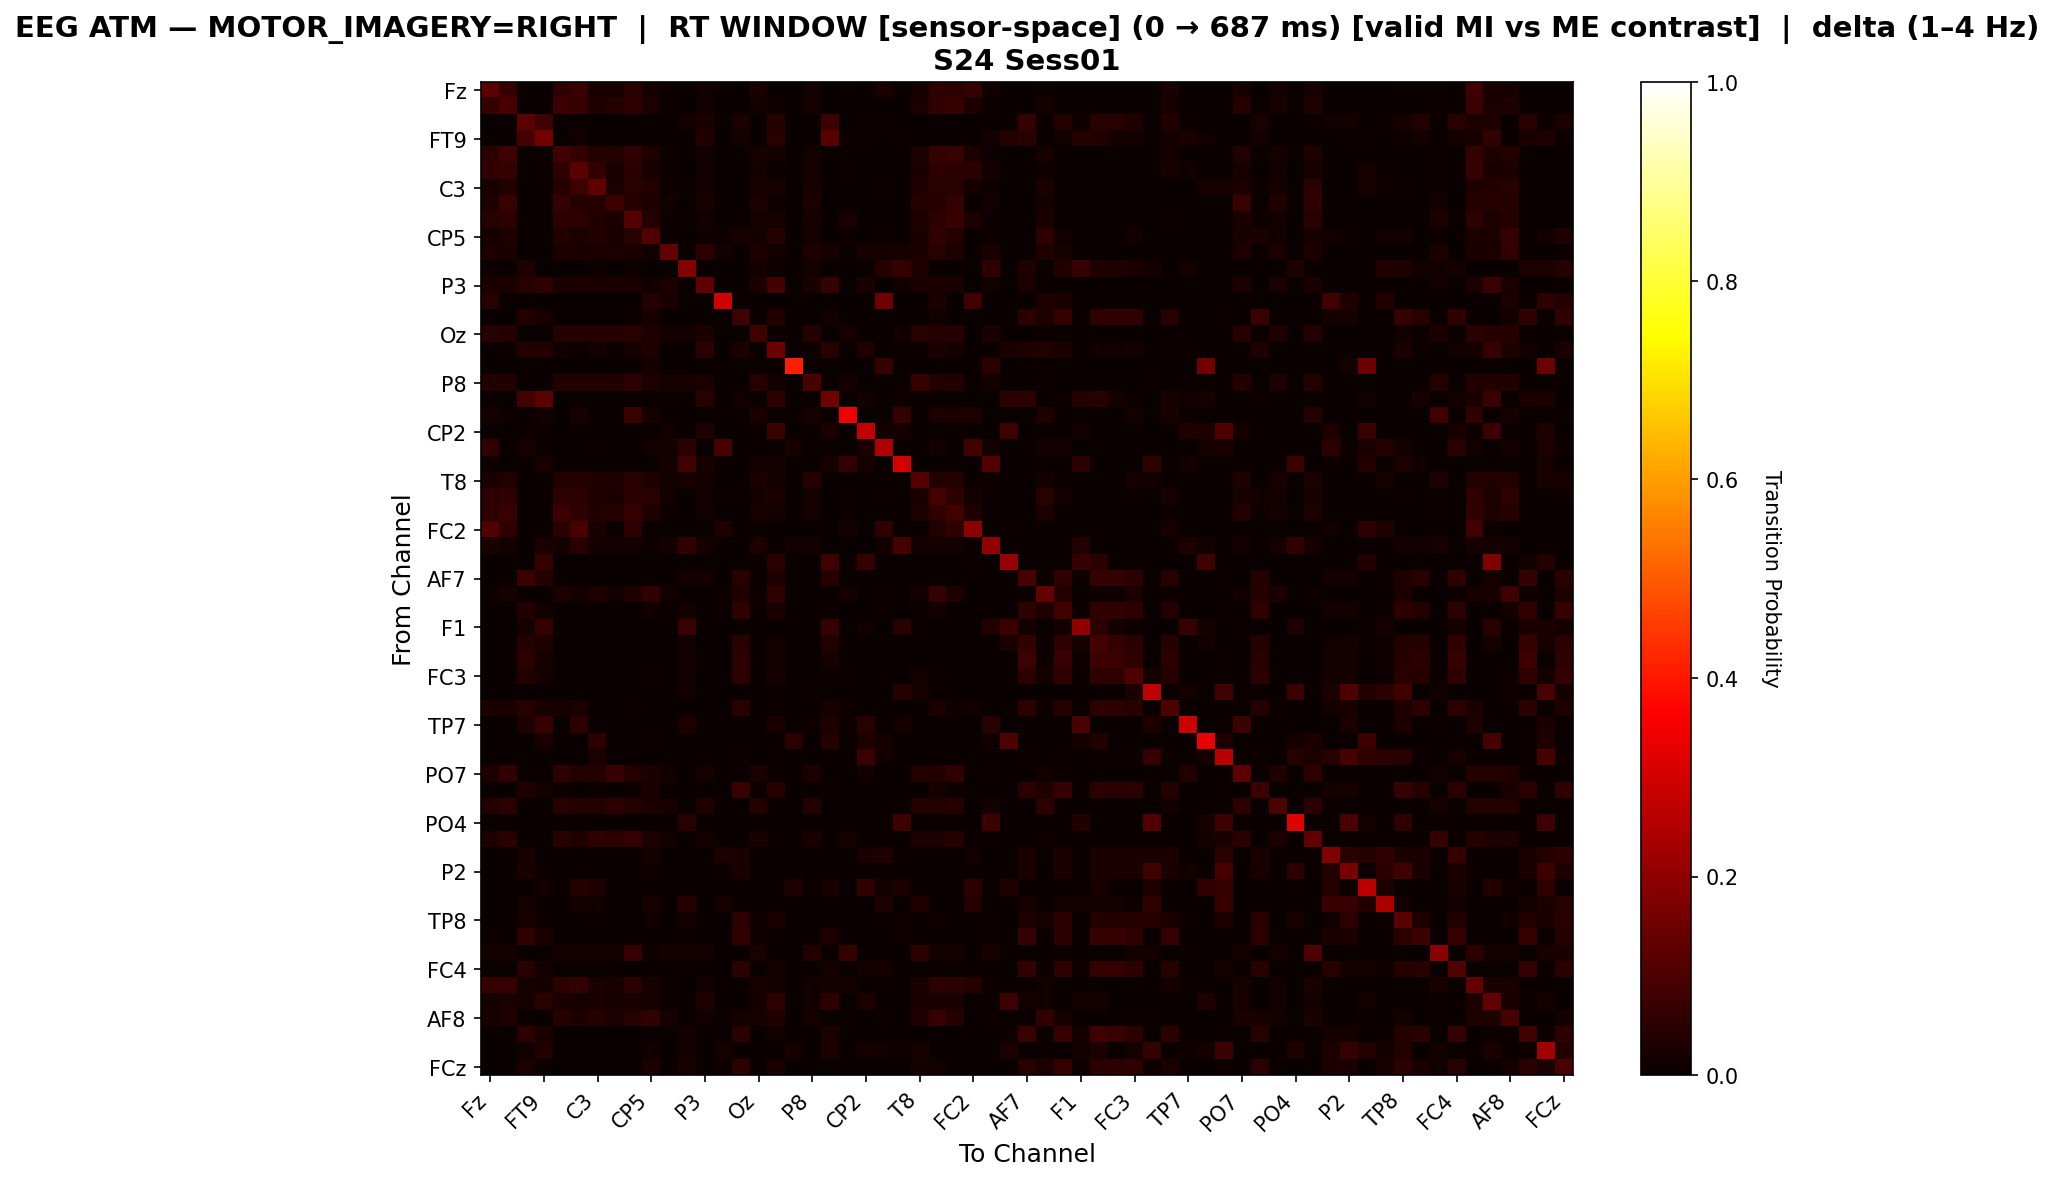

Source data for this figure (header and first rows):
, Fz, F3, F7, FT9, FC5, FC1, C3, T7, TP9, CP5, CP1, Pz, P3, P7, O1, Oz, O2, P4, P8, TP10, CP6, CP2, Cz
Fz, 0.1217, 0.06979, 0.0008511, 0.0008511, 0.0573, 0.07121, 0.02213, 0.02213, 0.04936, 0.01674, 0.009645, 0.003972, 0.01504, 0.01163, 0.0, 0.02525, 0.0008511, 0.0, 0.01844, 0.0008511, 0.006809, 0.0008511, 0.02553
F3, 0.06268, 0.09337, 0.0, 0.0, 0.07764, 0.06732, 0.03147, 0.04153, 0.05339, 0.02657, 0.00877, 0.0, 0.01367, 0.0, 0.0, 0.01934, 0.01135, 0.0, 0.01677, 0.0, 0.003353, 0.0, 0.0
F7, 0.0005375, 0.0, 0.1244, 0.08035, 0.0, 0.0, 0.0, 0.0, 0.0, 0.0, 0.0, 0.01586, 0.02714, 0.0, 0.02983, 0.0, 0.03924, 0.0, 0.0, 0.07498, 0.0, 0.004031, 0.008869
FT9, 0.0005838, 0.0, 0.08757, 0.1588, 0.0, 0.01284, 0.0, 0.0, 0.0, 0.0, 0.0, 0.0, 0.03561, 0.0, 0.01868, 0.0, 0.0432, 0.0, 0.0, 0.1165, 0.006713, 0.004378, 0.001459
FC5, 0.0537, 0.07988, 0.0, 0.0, 0.08442, 0.06065, 0.0374, 0.04007, 0.05691, 0.03233, 0.009084, 0.0, 0.01416, 0.0, 0.0002672, 0.02004, 0.01656, 0.0, 0.01737, 0.0, 0.0002672, 0.0, 0.0
FC1, 0.062, 0.06444, 0.0, 0.0105, 0.05565, 0.123, 0.062, 0.02368, 0.04955, 0.02075, 0.008299, 0.0, 0.01294, 0.0, 0.0, 0.01831, 0.006346, 0.0, 0.01587, 0.0, 0.00659, 0.0, 0.0
C3, 0.02335, 0.0367, 0.0, 0.0, 0.04216, 0.07613, 0.1289, 0.02942, 0.04398, 0.03822, 0.01031, 0.00546, 0.01608, 0.0, 0.00182, 0.02275, 0.02032, 0.0, 0.01971, 0.0, 0.0, 0.0, 0.00546
T7, 0.03349, 0.07134, 0.0, 0.0, 0.06655, 0.04263, 0.04263, 0.07438, 0.04263, 0.03436, 0.01479, 0.0, 0.02305, 0.0, 0.0, 0.03262, 0.008699, 0.0, 0.02827, 0.0, 0.0, 0.0, 0.0
TP9, 0.04457, 0.05298, 0.0, 0.0, 0.05451, 0.05196, 0.03668, 0.02471, 0.1118, 0.03591, 0.00866, 0.004075, 0.0135, 0.0, 0.003821, 0.02241, 0.02267, 0.0, 0.02063, 0.0, 0.02471, 0.0, 0.0
CP5, 0.01772, 0.0314, 0.0, 0.0, 0.03699, 0.0258, 0.03855, 0.02394, 0.04352, 0.1079, 0.004352, 0.002176, 0.01026, 0.01057, 0.02083, 0.01927, 0.04196, 0.002798, 0.01616, 0.0, 0.007771, 0.0, 0.006217
CP1, 0.02969, 0.02969, 0.0, 0.0, 0.02969, 0.02969, 0.02969, 0.02969, 0.02969, 0.01357, 0.1298, 0.0, 0.05089, 0.01866, 0.0, 0.02969, 0.01357, 0.0, 0.02969, 0.0212, 0.0, 0.0212, 0.01951
Pz, 0.006937, 0.0, 0.03202, 0.0, 0.0, 0.0, 0.009072, 0.0, 0.008004, 0.003202, 0.0, 0.182, 0.0, 0.0, 0.0, 0.01814, 0.006937, 0.0, 0.01868, 0.0, 0.002134, 0.0, 0.04162
P3, 0.02393, 0.02393, 0.04564, 0.05494, 0.02393, 0.02393, 0.02393, 0.02393, 0.02393, 0.01551, 0.0257, 0.0, 0.1276, 0.0, 0.0, 0.02393, 0.08817, 0.0, 0.02393, 0.06424, 0.0, 0.02614, 0.0
P7, 0.04382, 0.0, 0.0, 0.0, 0.0, 0.0, 0.0, 0.0, 0.0, 0.04045, 0.02584, 0.0, 0.0, 0.2933, 0.0, 0.0, 0.0, 0.0, 0.0, 0.0, 0.003371, 0.0, 0.1528
O1, 0.0, 0.0, 0.03614, 0.02079, 0.0, 0.0, 0.001279, 0.0, 0.004157, 0.02079, 0.0, 0.0, 0.0, 0.0, 0.07547, 0.0, 0.03614, 0.0, 0.0, 0.01375, 0.0, 0.0, 0.0
Oz, 0.04648, 0.03969, 0.0, 0.0, 0.03969, 0.03969, 0.03969, 0.03969, 0.04595, 0.0329, 0.01775, 0.0188, 0.02768, 0.0, 0.0, 0.0799, 0.006266, 0.0, 0.04021, 0.0, 0.02037, 0.0, 0.0
O2, 0.0005177, 0.01087, 0.03857, 0.03857, 0.01553, 0.006213, 0.01683, 0.00466, 0.02278, 0.03417, 0.003624, 0.003624, 0.05048, 0.0, 0.02977, 0.002848, 0.1476, 0.0, 0.007766, 0.04401, 0.0, 0.03313, 0.0
P4, 0.0, 0.0, 0.0, 0.0, 0.0, 0.0, 0.0, 0.0, 0.0, 0.01584, 0.0, 0.0, 0.0, 0.0, 0.0, 0.0, 0.0, 0.4119, 0.0, 0.0, 0.0, 0.0, 0.06337
P8, 0.03855, 0.03855, 0.0, 0.0, 0.03855, 0.03855, 0.03855, 0.03855, 0.04731, 0.03096, 0.01986, 0.01986, 0.03096, 0.0, 0.0, 0.04498, 0.01752, 0.0, 0.09755, 0.0, 0.01636, 0.0, 0.0
TP10, 0.0006281, 0.0, 0.08794, 0.1244, 0.0, 0.0, 0.0, 0.0, 0.0, 0.0, 0.007538, 0.0, 0.04523, 0.0, 0.01288, 0.0, 0.05371, 0.0, 0.0, 0.1523, 0.0, 0.01476, 0.0
CP6, 0.01821, 0.0105, 0.0, 0.01471, 0.002101, 0.02031, 0.0, 0.0, 0.07073, 0.01681, 0.0, 0.001401, 0.0, 0.001401, 0.0, 0.02731, 0.0, 0.0, 0.02031, 0.0, 0.3473, 0.0, 0.0
CP2, 0.001135, 0.0, 0.009081, 0.009081, 0.0, 0.0, 0.0, 0.0, 0.0, 0.0, 0.01362, 0.0, 0.03405, 0.0, 0.0, 0.0, 0.07321, 0.0, 0.0, 0.02667, 0.0, 0.2736, 0.0193
Cz, 0.05867, 0.0, 0.02333, 0.004667, 0.0, 0.0, 0.01133, 0.0, 0.0, 0.01333, 0.016, 0.05133, 0.0, 0.092, 0.0, 0.0, 0.0, 0.022, 0.0, 0.0, 0.0, 0.024, 0.246
C4, 0.00853, 0.0, 0.0, 0.02034, 0.0, 0.0, 0.0, 0.0, 0.0, 0.0, 0.01575, 0.0794, 0.02297, 0.0, 0.0, 0.01509, 0.01706, 0.0, 0.0, 0.02034, 0.06102, 0.02297, 0.0
T8, 0.02662, 0.03837, 0.003111, 0.0, 0.03837, 0.0356, 0.03837, 0.03353, 0.04355, 0.03387, 0.01175, 0.02143, 0.01832, 0.0, 0.0, 0.02973, 0.0159, 0.0, 0.03941, 0.0, 0.0, 0.0, 0.0
FT10, 0.04748, 0.05814, 0.0, 0.0, 0.05644, 0.05329, 0.03488, 0.0235, 0.04772, 0.04603, 0.01308, 0.0, 0.01284, 0.005329, 0.01114, 0.01817, 0.02592, 0.0, 0.01575, 0.0, 0.009205, 0.0, 0.004845
FC6, 0.05067, 0.07305, 0.0, 0.0, 0.07466, 0.05849, 0.03881, 0.03935, 0.06739, 0.03396, 0.009164, 0.0, 0.01429, 0.0, 0.001617, 0.02022, 0.01806, 0.0, 0.01752, 0.0, 0.008895, 0.0, 0.0
FC2, 0.1071, 0.05491, 0.0, 0.0, 0.04938, 0.09645, 0.02677, 0.0, 0.05122, 0.0, 0.0, 0.0, 0.0, 0.03323, 0.0, 0.0, 0.0, 0.0, 0.0, 0.0, 0.018, 0.0, 0.05584
F4, 0.0239, 0.01651, 0.0, 0.02447, 0.01651, 0.04382, 0.01651, 0.01651, 0.01651, 0.01024, 0.01651, 0.06033, 0.01651, 0.0, 0.0, 0.0296, 0.0, 0.01423, 0.01651, 0.0, 0.0, 0.0, 0.01423
F8, 0.0, 0.0, 0.003601, 0.06842, 0.0, 0.0, 0.0, 0.0, 0.0, 0.0, 0.0, 0.003601, 0.0, 0.0, 0.0, 0.0, 0.05298, 0.0, 0.0, 0.08179, 0.0, 0.06893, 0.0
AF7, 0.0, 0.0, 0.07033, 0.04204, 0.0, 0.0, 0.0, 0.0, 0.0, 0.0, 0.0, 0.01644, 0.01725, 0.0, 0.04392, 0.0, 0.03153, 0.0, 0.0, 0.04177, 0.0, 0.0, 0.0
AF3, 0.006524, 0.02247, 0.0, 0.0, 0.029, 0.01595, 0.03081, 0.01377, 0.03407, 0.06162, 0.0145, 0.0, 0.0, 0.008699, 0.03298, 0.005799, 0.05509, 0.0, 0.002175, 0.0, 0.01812, 0.0, 0.008336
AFz, 0.0, 0.0, 0.03721, 0.01416, 0.0, 0.0, 0.0, 0.0, 0.0, 0.01333, 0.007498, 0.01805, 0.0, 0.006109, 0.05693, 0.0, 0.02666, 0.0, 0.0, 0.007776, 0.001666, 0.0, 0.006387
F1, 0.0, 0.0, 0.01824, 0.06633, 0.0, 0.0, 0.0, 0.0, 0.0, 0.0, 0.0, 0.07186, 0.0, 0.0, 0.0, 0.0, 0.0, 0.0, 0.0, 0.06799, 0.0, 0.01493, 0.0
F5, 0.0, 0.0, 0.04246, 0.03386, 0.0, 0.0, 0.0, 0.0, 0.0, 0.001264, 0.0, 0.01542, 0.0, 0.0, 0.04448, 0.0, 0.01339, 0.0, 0.0, 0.03765, 0.0, 0.0, 0.0
FT7, 0.0, 0.0, 0.05239, 0.02003, 0.0, 0.0, 0.0, 0.0, 0.0, 0.0003082, 0.0, 0.01849, 0.0, 0.0, 0.053, 0.0, 0.0151, 0.0, 0.0, 0.01972, 0.0, 0.0, 0.0
FC3, 0.0, 0.0, 0.03801, 0.01824, 0.0, 0.0, 0.0, 0.0, 0.0, 0.01095, 0.0, 0.01459, 0.0, 0.0006081, 0.05412, 0.0, 0.01824, 0.0, 0.0, 0.01125, 0.007905, 0.0, 0.0
C1, 0.0, 0.0, 0.0, 0.0, 0.0, 0.0, 0.0, 0.0, 0.0, 0.0, 0.0, 0.01489, 0.0, 0.0, 0.0, 0.0, 0.004963, 0.0, 0.004963, 0.0, 0.0, 0.0, 0.0
C5, 0.02691, 0.02691, 0.04356, 0.02082, 0.02114, 0.02691, 0.0, 0.0, 0.005125, 0.0, 0.0, 0.0, 0.0, 0.0, 0.04548, 0.0, 0.006086, 0.0, 0.0, 0.02146, 0.008648, 0.0, 0.0
TP7, 0.002417, 0.0, 0.03465, 0.0693, 0.0, 0.04754, 0.0, 0.0, 0.0, 0.0, 0.0, 0.02981, 0.0, 0.0, 0.0, 0.0, 0.02579, 0.0, 0.01128, 0.03465, 0.01128, 0.04512, 0.0
CP3, 0.0, 0.0, 0.0, 0.02649, 0.0, 0.0, 0.04696, 0.0, 0.0, 0.004816, 0.0, 0.0, 0.0, 0.0, 0.0, 0.0, 0.0, 0.04696, 0.0, 0.04034, 0.0, 0.0301, 0.01927
P1, 0.0, 0.0, 0.0, 0.0, 0.0, 0.0, 0.02723, 0.0, 0.0, 0.0, 0.0, 0.0, 0.0, 0.0, 0.005919, 0.0, 0.005919, 0.0, 0.0, 0.0, 0.0, 0.07261, 0.01381
PO7, 0.03078, 0.06235, 0.0, 0.0, 0.05795, 0.03757, 0.03757, 0.06515, 0.03757, 0.02998, 0.01359, 0.0, 0.02118, 0.0, 0.0, 0.02998, 0.006395, 0.0, 0.02598, 0.0, 0.0, 0.01279, 0.0
PO3, 0.0, 0.0, 0.03125, 0.01626, 0.005421, 0.0, 0.007015, 0.0, 0.009885, 0.02647, 0.0, 0.0, 0.0, 0.0, 0.07111, 0.0, 0.04177, 0.0, 0.0, 0.008929, 0.0, 0.0, 0.0
POz, 0.03805, 0.05115, 0.0, 0.0, 0.04429, 0.03805, 0.03805, 0.05178, 0.03805, 0.0262, 0.02121, 0.0, 0.03306, 0.0, 0.0, 0.03805, 0.0, 0.0, 0.03805, 0.0, 0.0, 0.0, 0.0
PO4, 0.0, 0.0, 0.0, 0.0, 0.0, 0.0, 0.0, 0.0, 0.0, 0.0, 0.0, 0.04348, 0.0, 0.0, 0.0, 0.0, 0.0, 0.0, 0.0, 0.0, 0.0, 0.0, 0.0
PO8, 0.02787, 0.04705, 0.0, 0.0, 0.04415, 0.03221, 0.05718, 0.04705, 0.06406, 0.02533, 0.01231, 0.0, 0.01918, 0.0, 0.0, 0.02714, 0.003981, 0.0, 0.02353, 0.0, 0.01991, 0.0, 0.0
P6, 0.0, 0.0, 0.02271, 0.001362, 0.0, 0.0009083, 0.0, 0.0, 0.0, 0.01817, 0.0, 0.0, 0.0, 0.03361, 0.02679, 0.0, 0.0, 0.0, 0.0, 0.0, 0.0, 0.02589, 0.03451
P2, 0.0, 0.0, 0.02357, 0.008365, 0.0, 0.0, 0.0, 0.0, 0.0, 0.01103, 0.0, 0.0, 0.0, 0.01103, 0.02357, 0.0, 0.0, 0.002281, 0.0, 0.0, 0.0, 0.0, 0.004183
CPz, 0.0, 0.0, 0.0, 0.01231, 0.0, 0.04167, 0.03314, 0.0, 0.0, 0.0, 0.0, 0.0, 0.0, 0.0, 0.0, 0.0, 0.0, 0.03456, 0.0, 0.0232, 0.0, 0.06061, 0.01657
CP4, 0.0, 0.0, 0.01721, 0.0, 0.0, 0.01614, 0.0156, 0.0, 0.0, 0.02152, 0.0, 0.03981, 0.0, 0.01721, 0.0, 0.0, 0.0, 0.0, 0.0, 0.0, 0.0, 0.0, 0.02851
TP8, 0.003382, 0.0, 0.02081, 0.008585, 0.0, 0.0, 0.004422, 0.0, 0.002081, 0.01561, 0.0, 0.01639, 0.0, 0.0, 0.05177, 0.005983, 0.0281, 0.0, 0.0, 0.002601, 0.0, 0.0, 0.007804
C6, 0.005324, 0.0, 0.05569, 0.02662, 0.0, 0.0, 0.0, 0.0, 0.0, 0.0, 0.0, 0.009419, 0.0, 0.0, 0.05774, 0.009419, 0.007371, 0.0, 0.0, 0.02826, 0.0, 0.0, 0.0
C2, 0.01907, 0.01907, 0.0, 0.0, 0.01907, 0.01907, 0.01907, 0.01907, 0.06703, 0.008719, 0.01853, 0.01471, 0.01907, 0.0, 0.0, 0.02779, 0.0, 0.0, 0.03542, 0.0, 0.06322, 0.0, 0.0
FC4, 0.0, 0.0, 0.04672, 0.01863, 0.0, 0.0, 0.0, 0.0, 0.0, 0.0002866, 0.0, 0.01003, 0.0, 0.0, 0.0493, 0.0, 0.01404, 0.0, 0.0, 0.01662, 0.0, 0.01175, 0.01863
FT8, 0.06573, 0.06327, 0.0228, 0.01699, 0.05321, 0.06126, 0.02549, 0.02169, 0.05075, 0.02124, 0.007601, 0.0, 0.01185, 0.0, 0.0, 0.02057, 0.0152, 0.0, 0.01453, 0.01744, 0.01945, 0.003353, 0.005366
F6, 0.01655, 0.026, 0.02321, 0.04599, 0.026, 0.02214, 0.026, 0.02085, 0.026, 0.02192, 0.007307, 0.0, 0.03503, 0.0, 0.0, 0.01612, 0.0548, 0.0, 0.01397, 0.05093, 0.0, 0.0288, 0.0
AF8, 0.02215, 0.0348, 0.0, 0.0, 0.03998, 0.02962, 0.04142, 0.0279, 0.044, 0.05925, 0.02042, 0.0, 0.01524, 0.006903, 0.01783, 0.02157, 0.03538, 0.0, 0.01869, 0.0, 0.009491, 0.0, 0.006615
AF4, 0.0, 0.0, 0.05041, 0.02565, 0.0, 0.0, 0.0, 0.0, 0.0, 0.0, 0.0, 0.0168, 0.0, 0.0, 0.05012, 0.0, 0.01386, 0.0, 0.0, 0.02565, 0.0, 0.0, 0.0
F2, 0.0, 0.0, 0.01181, 0.03893, 0.0, 0.0, 0.0, 0.0, 0.0, 0.01276, 0.0, 0.01595, 0.0, 0.01691, 0.0, 0.0, 0.0, 0.02329, 0.0, 0.02585, 0.003829, 0.01787, 0.0134
... 1 more rows
